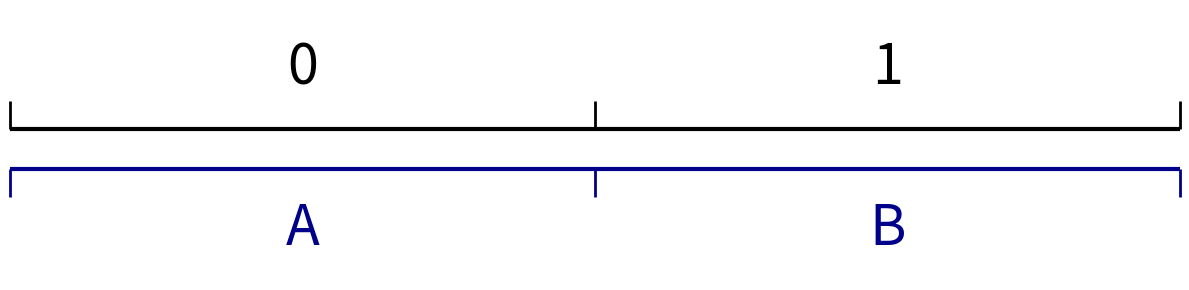

Source code (Python):
import numpy as np
import matplotlib.pyplot as plt
import itertools

def generate_alphabet_powers(alphabet, power):
    """
    Generate all strings of given power from alphabet and their probabilities.
    
    alphabet: list of (symbol, probability) tuples
    power: integer power (length of strings)
    
    Returns: list of (string, probability) tuples sorted by cumulative probability
    """
    symbols, probs = zip(*alphabet)
    
    # Generate all combinations of length 'power'
    combinations = list(itertools.product(symbols, repeat=power))
    
    result = []
    for combo in combinations:
        string = ''.join(combo)
        # Probability is product of individual symbol probabilities
        prob = 1.0
        for symbol in combo:
            symbol_idx = symbols.index(symbol)
            prob *= probs[symbol_idx]
        result.append((string, prob))
    
    # Sort by the order they appear when iterating through combinations
    # (this gives a natural lexicographic-like ordering)
    return result

# ----------------- Alphabet and Power Definitions -----------------
alphabet_A = [('0', 0.5), ('1', 0.5)]
powers_A = [1]  # which powers to show for group A

alphabet_B = [
    ('A', 0.5), ('B', 0.5)
    # ('A', 0.0858), ('B', 0.0135), ('C', 0.0316), ('D', 0.0356), ('E', 0.1197), 
    # ('F', 0.0199), ('G', 0.0219), ('H', 0.0406), ('I', 0.0776), ('J', 0.0012),
    # ('K', 0.0064), ('L', 0.0441), ('M', 0.0304), ('N', 0.0715), ('O', 0.0768), 
    # ('P', 0.0240), ('Q', 0.0039), ('R', 0.0672), ('S', 0.0634), ('T', 0.0893),
    # ('U', 0.0308), ('V', 0.0108), ('W', 0.0135), ('X', 0.0035), ('Y', 0.0156), 
    # ('Z', 0.0014)
]
powers_B = [1]  # which powers to show for group B

# ----------------- Zoom Parameters -----------------
zoom_start = 0.0  # start of zoom range [0, 1]
zoom_end = 1.0    # end of zoom range [0, 1]

# ----------------- General Parameters -----------------
x_range = (zoom_start, zoom_end)  # displayed domain
figsize = None

# ----------------- Layout Parameters -----------------
margin_top = 0.15        # distance from top of plot to topmost line
margin_bottom = 0.10     # distance from bottom of plot to bottommost line/labels
margin_between_groups = 0.05  # distance between bottom of group A and top of group B
line_spacing_A = 0.20    # vertical distance between lines in group A
line_spacing_B = 0.20    # vertical distance between lines in group B

# ----------------- Group A Parameters (labels above lines) -----------------
group_A_line_lw = 3
group_A_tick_lw = 2
group_A_color = 'black'
group_A_fontsize = 40
group_A_label_offset = 0.04      # vertical offset for labels from each line
group_A_tick_half_height = 0.035 # half height of division markers
group_A_min_label_width_frac = 0.03  # Only show labels if segment width >= this fraction

# ----------------- Group B Parameters (labels below lines) -----------------
group_B_line_lw = 3
group_B_tick_lw = 2
group_B_color = 'darkblue'
group_B_fontsize = 40
group_B_label_offset = 0.04      # vertical offset for labels from each line
group_B_tick_half_height = 0.035 # half height of division markers
group_B_min_label_width_frac = 0.03  # Only show labels if segment width >= this fraction

# ----------------- Figure size calculation -----------------
n_lines_A = len(powers_A)
n_lines_B = len(powers_B)
n_total_lines = n_lines_A + n_lines_B

if figsize is None:
    figsize = (12, max(3.0, 0.6 * n_total_lines + 1.5))

fig, ax = plt.subplots(figsize=figsize)

# ----------------- Y positions -----------------
x0, x1 = x_range
x_len = x1 - x0
zoom_scale = 1.0 / (zoom_end - zoom_start)

# Group A lines: start from top and space downward
y_top = 1.0 - margin_top
if n_lines_A == 1:
    y_positions_A = [y_top]
else:
    y_positions_A = [y_top - i * line_spacing_A for i in range(n_lines_A)]

# Group B lines: start below group A with margin_between_groups
if n_lines_A > 0:
    y_start_B = y_positions_A[-1] - margin_between_groups
else:
    y_start_B = y_top - margin_between_groups

if n_lines_B == 1:
    y_positions_B = [y_start_B]
else:
    y_positions_B = [y_start_B - i * line_spacing_B for i in range(n_lines_B)]

def get_visible_segments(cdf_edges, strings_probs, zoom_start, zoom_end):
    """
    Return segments and ticks that are visible in the zoom range.
    """
    visible_segments = []
    visible_ticks = []
    
    for i, (string, prob) in enumerate(strings_probs):
        seg_start = cdf_edges[i]
        seg_end = cdf_edges[i + 1]
        
        # Check if segment overlaps with zoom range
        if seg_end > zoom_start and seg_start < zoom_end:
            # Calculate visible portion of segment
            vis_start = max(seg_start, zoom_start)
            vis_end = min(seg_end, zoom_end)
            
            # Map to display coordinates
            display_start = x0 + (vis_start - zoom_start) / (zoom_end - zoom_start) * x_len
            display_end = x0 + (vis_end - zoom_start) / (zoom_end - zoom_start) * x_len
            
            visible_segments.append({
                'string': string,
                'original_start': seg_start,
                'original_end': seg_end,
                'display_start': display_start,
                'display_end': display_end,
                'display_width': display_end - display_start,
                'is_complete': (seg_start >= zoom_start and seg_end <= zoom_end)
            })
    
    # Calculate visible ticks
    for i, edge in enumerate(cdf_edges):
        if zoom_start <= edge <= zoom_end:
            display_x = x0 + (edge - zoom_start) / (zoom_end - zoom_start) * x_len
            visible_ticks.append(display_x)
    
    return visible_segments, visible_ticks

# ----------------- Draw Group A lines -----------------
for line_idx, (power, y) in enumerate(zip(powers_A, y_positions_A)):
    is_last_line_A = (line_idx == len(powers_A) - 1)
    
    strings_probs = generate_alphabet_powers(alphabet_A, power)
    strings, probs = zip(*strings_probs)
    probs = np.array(probs)
    
    # Normalize probabilities (defensive)
    if not np.isclose(probs.sum(), 1.0):
        probs = probs / probs.sum()
    
    # Calculate original CDF edges
    cdf_edges = np.concatenate(([0.0], np.cumsum(probs)))
    
    # Get visible segments and ticks
    visible_segments, visible_ticks = get_visible_segments(cdf_edges, strings_probs, zoom_start, zoom_end)
    
    # Main horizontal line
    lc_main = ax.hlines(y, x0, x1, colors=group_A_color, linewidth=group_A_line_lw, zorder=2)
    try:
        lc_main.set_capstyle('butt')
    except Exception:
        pass
    
    # Division markers
    if visible_ticks:
        if is_last_line_A:
            # Last line of group A: ticks only extend above the line
            tick_bottom = y
            tick_top = y + group_A_tick_half_height
        else:
            # Regular ticks extend both above and below
            tick_bottom = y - group_A_tick_half_height
            tick_top = y + group_A_tick_half_height
            
        lc_ticks = ax.vlines(
            visible_ticks, tick_bottom, tick_top,
            colors=group_A_color, linewidth=group_A_tick_lw,
            clip_on=False, zorder=3
        )
        try:
            lc_ticks.set_capstyle('butt')
        except Exception:
            pass
    
    # Labels above the line (only if segment is wide enough and complete)
    min_width = group_A_min_label_width_frac * x_len
    for seg in visible_segments:
        # Only show label if segment is complete and wide enough in display coordinates
        if seg['is_complete'] and seg['display_width'] >= min_width:
            x_center = (seg['display_start'] + seg['display_end']) / 2.0
            ax.text(x_center, y + group_A_label_offset, seg['string'], 
                   ha='center', va='bottom', fontsize=group_A_fontsize, 
                   color=group_A_color, zorder=4)

# ----------------- Draw Group B lines -----------------
for line_idx, (power, y) in enumerate(zip(powers_B, y_positions_B)):
    is_first_line_B = (line_idx == 0)
    
    strings_probs = generate_alphabet_powers(alphabet_B, power)
    strings, probs = zip(*strings_probs)
    probs = np.array(probs)
    
    # Normalize probabilities (defensive)
    if not np.isclose(probs.sum(), 1.0):
        probs = probs / probs.sum()
    
    # Calculate original CDF edges
    cdf_edges = np.concatenate(([0.0], np.cumsum(probs)))
    
    # Get visible segments and ticks
    visible_segments, visible_ticks = get_visible_segments(cdf_edges, strings_probs, zoom_start, zoom_end)
    
    # Main horizontal line
    lc_main = ax.hlines(y, x0, x1, colors=group_B_color, linewidth=group_B_line_lw, zorder=2)
    try:
        lc_main.set_capstyle('butt')
    except Exception:
        pass
    
    # Division markers
    if visible_ticks:
        if is_first_line_B:
            # First line of group B: ticks only extend below the line
            tick_bottom = y - group_B_tick_half_height
            tick_top = y
        else:
            # Regular ticks extend both above and below
            tick_bottom = y - group_B_tick_half_height
            tick_top = y + group_B_tick_half_height
            
        lc_ticks = ax.vlines(
            visible_ticks, tick_bottom, tick_top,
            colors=group_B_color, linewidth=group_B_tick_lw,
            clip_on=False, zorder=3
        )
        try:
            lc_ticks.set_capstyle('butt')
        except Exception:
            pass
    
    # Labels below the line (only if segment is wide enough and complete)
    min_width = group_B_min_label_width_frac * x_len
    for seg in visible_segments:
        # Only show label if segment is complete and wide enough in display coordinates
        if seg['is_complete'] and seg['display_width'] >= min_width:
            x_center = (seg['display_start'] + seg['display_end']) / 2.0
            ax.text(x_center, y - group_B_label_offset, seg['string'], 
                   ha='center', va='top', fontsize=group_B_fontsize, 
                   color=group_B_color, zorder=4)

# ----------------- Axes formatting -----------------
ax.set_xlim(x0, x1)

# Calculate y limits
y_max = 1.0
if n_lines_B > 0:
    # Account for labels below the lowest line in group B
    y_min = y_positions_B[-1] - group_B_label_offset - margin_bottom
else:
    y_min = y_positions_A[-1] - margin_bottom

ax.set_ylim(y_min, y_max)

ax.set_xticks([])
ax.set_yticks([])
for spine in ax.spines.values():
    spine.set_visible(False)

plt.tight_layout()
plt.savefig('01AB.svg')
# plt.show()
